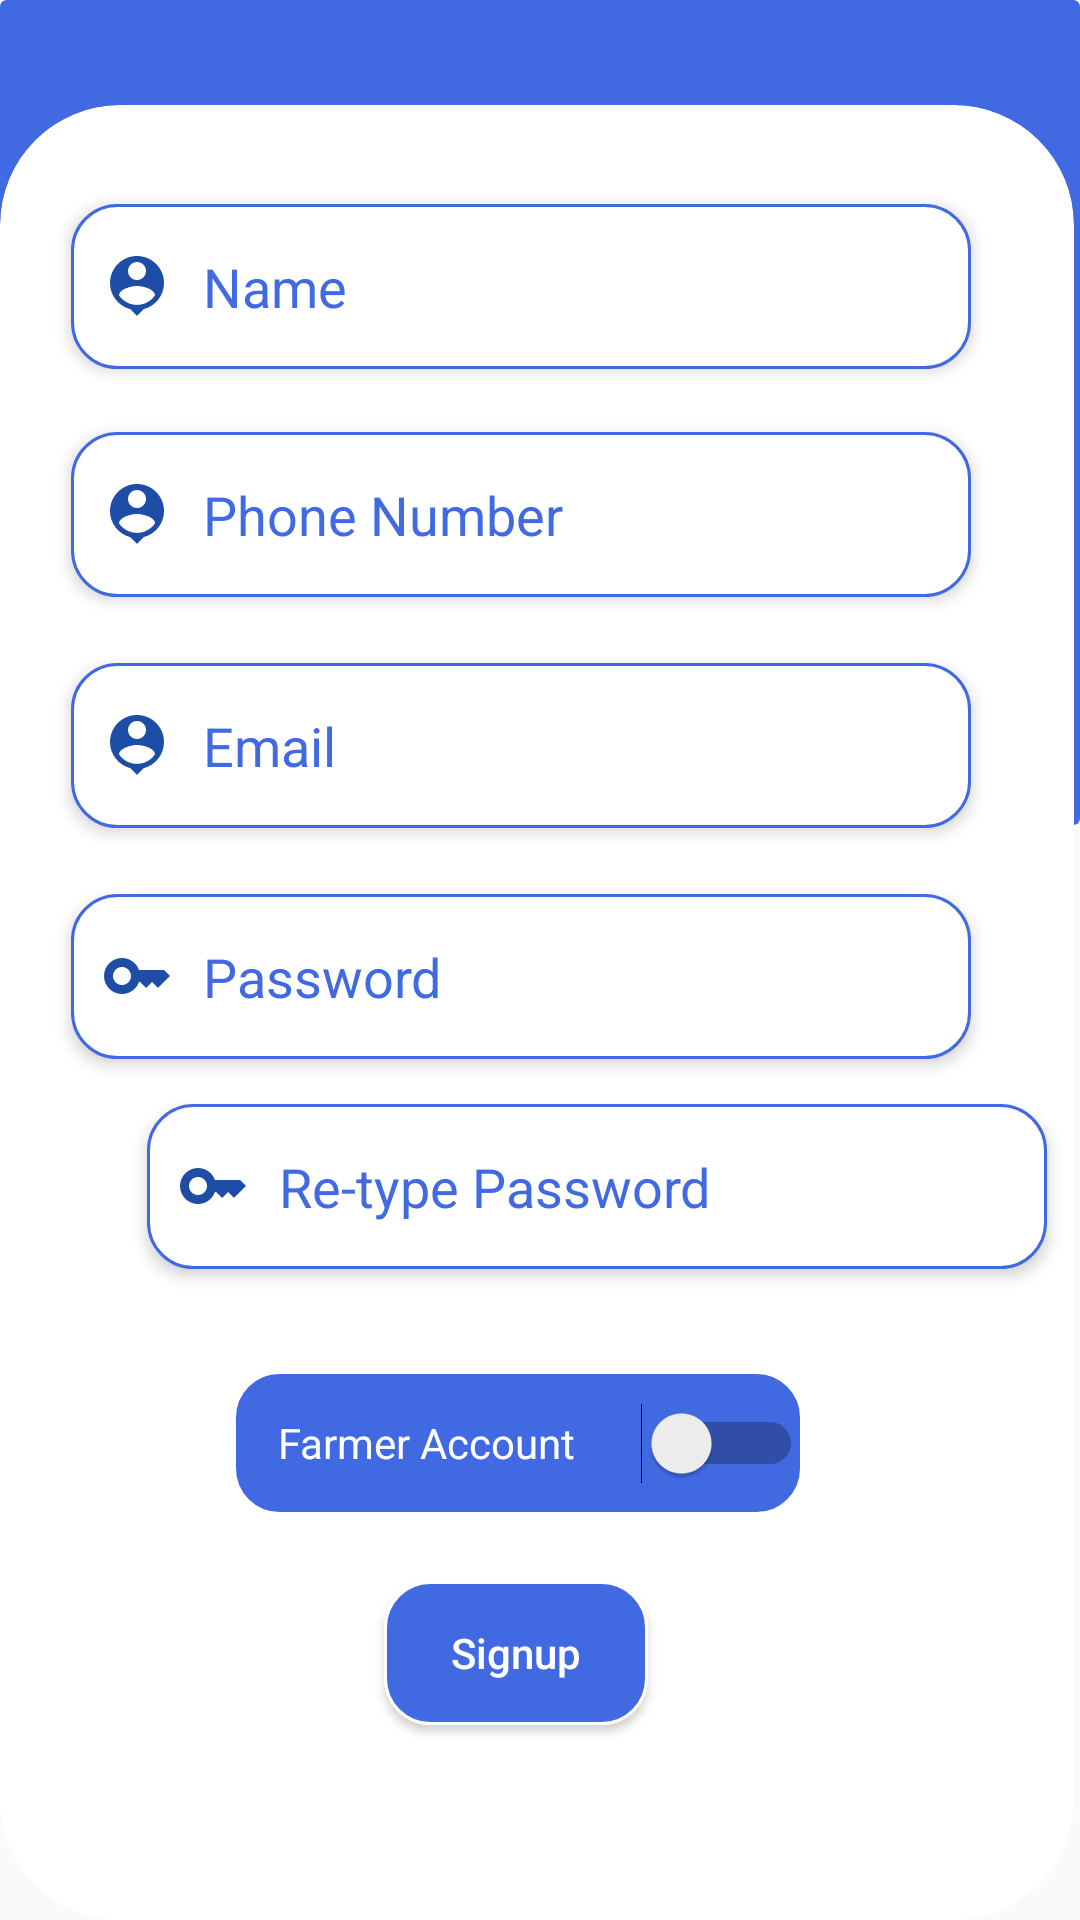

Here is an Android app screen rendered from its layout file. Give the layout XML and the strings, colors and styles it references.
<!-- AndroidManifest.xml: application theme Theme.Agriculture -->
<!-- res/layout/activity_signup.xml -->
<?xml version="1.0" encoding="utf-8"?>
<androidx.constraintlayout.widget.ConstraintLayout xmlns:android="http://schemas.android.com/apk/res/android"
    xmlns:app="http://schemas.android.com/apk/res-auto"
    xmlns:tools="http://schemas.android.com/tools"
    android:layout_width="match_parent"
    android:layout_height="match_parent"
    tools:context=".signup"

   >
    <androidx.cardview.widget.CardView
        android:id="@+id/card_view_inner"
        android:layout_width="match_parent"
        android:layout_height="275dp"
        android:layout_gravity="center"
        app:cardBackgroundColor="@color/royalblue"
        app:cardElevation="0dp"
        app:layout_constraintEnd_toEndOf="parent"
        app:layout_constraintTop_toTopOf="parent">


        <androidx.constraintlayout.widget.ConstraintLayout
            android:layout_width="match_parent"
            android:layout_height="match_parent">


                <TextView
                    android:id="@+id/textView4"
                    android:layout_width="331dp"
                    android:layout_height="45dp"
                    android:layout_marginTop="52dp"
                    android:layout_marginEnd="32dp"
                    android:gravity="center"
                    android:text="Create an Account"
                    android:textAllCaps="true"
                    android:textColor="#FFFF"
                    android:textSize="25sp"
                    android:textStyle="bold"
                    app:layout_constraintEnd_toEndOf="parent"
                    app:layout_constraintStart_toEndOf="@+id/backbutton"
                    app:layout_constraintTop_toTopOf="parent" />

                <ImageView
                    android:id="@+id/backbutton"
                    android:layout_width="50dp"
                    android:layout_height="50dp"
                    android:layout_marginTop="52dp"
                    app:layout_constraintEnd_toStartOf="@+id/textView4"
                    app:layout_constraintStart_toStartOf="parent"
                    app:layout_constraintTop_toTopOf="parent"
                    app:srcCompat="@drawable/ic_baseline_arrow_back_24" />



        </androidx.constraintlayout.widget.ConstraintLayout>
    </androidx.cardview.widget.CardView>

    <androidx.cardview.widget.CardView
        android:layout_width="match_parent"
        android:layout_height="605dp"
        android:layout_gravity="center"
        android:layout_marginEnd="2dp"
        app:cardBackgroundColor="@color/white"
        app:cardCornerRadius="40dp"
        app:cardElevation="0dp"
        app:layout_constraintBottom_toBottomOf="parent"
        app:layout_constraintEnd_toEndOf="parent">


        <androidx.constraintlayout.widget.ConstraintLayout
            android:layout_width="match_parent"
            android:layout_height="match_parent"
            android:layout_gravity="center">


            <Button
                android:id="@+id/btn_signup"
                android:layout_width="wrap_content"
                android:layout_height="wrap_content"
                android:layout_marginStart="154dp"
                android:layout_marginTop="2dp"
                android:layout_marginEnd="168dp"
                android:layout_marginBottom="84dp"
                android:background="@drawable/custombutton"
                android:text="Signup"
                android:textAllCaps="false"
                android:textColor="#FFF"
                app:layout_constraintBottom_toBottomOf="parent"
                app:layout_constraintEnd_toEndOf="parent"
                app:layout_constraintStart_toStartOf="parent"
                app:layout_constraintTop_toBottomOf="@+id/FarmerSwitch" />

            <EditText
                android:id="@+id/name"
                android:layout_width="300dp"
                android:layout_height="55dp"
                android:layout_marginStart="49dp"
                android:layout_marginTop="52dp"
                android:layout_marginEnd="60dp"
                android:layout_marginBottom="11dp"
                android:background="@drawable/customedittext"
                android:drawableStart="@drawable/usernamepng"
                android:drawablePadding="10dp"

                android:elevation="3dp"
                android:ems="10"
                android:hint="Name"
                android:inputType="textPersonName"
                android:maxEms="10"
                android:paddingStart="10dp"
                android:textColor="#4169e1"
                android:textColorHint="#4169e1"
                app:layout_constraintBottom_toTopOf="@+id/phonenumber"
                app:layout_constraintEnd_toEndOf="parent"
                app:layout_constraintStart_toStartOf="parent"
                app:layout_constraintTop_toTopOf="parent" />

            <EditText
                android:id="@+id/phonenumber"
                android:layout_width="300dp"
                android:layout_height="55dp"
                android:layout_marginStart="49dp"
                android:layout_marginTop="10dp"
                android:layout_marginEnd="60dp"
                android:layout_marginBottom="14dp"
                android:background="@drawable/customedittext"
                android:drawableStart="@drawable/usernamepng"
                android:drawablePadding="10dp"
                android:elevation="3dp"

                android:ems="10"
                android:hint="Phone Number"
                android:inputType="textPersonName"
                android:maxEms="10"
                android:paddingStart="10dp"
                android:textColor="#4169e1"
                android:textColorHint="#4169e1"
                app:layout_constraintBottom_toTopOf="@+id/email"
                app:layout_constraintEnd_toEndOf="parent"
                app:layout_constraintStart_toStartOf="parent"
                app:layout_constraintTop_toBottomOf="@+id/name" />

            <EditText
                android:id="@+id/email"
                android:layout_width="300dp"
                android:layout_height="55dp"
                android:layout_marginStart="49dp"
                android:layout_marginTop="8dp"
                android:layout_marginEnd="60dp"
                android:layout_marginBottom="16dp"
                android:background="@drawable/customedittext"
                android:drawableStart="@drawable/usernamepng"
                android:drawablePadding="10dp"
                android:elevation="3dp"
                android:ems="10"

                android:hint="Email"
                android:inputType="textPersonName"
                android:maxEms="10"
                android:paddingStart="10dp"
                android:textColor="#4169e1"
                android:textColorHint="#4169e1"
                app:layout_constraintBottom_toTopOf="@+id/password"
                app:layout_constraintEnd_toEndOf="parent"
                app:layout_constraintStart_toStartOf="parent"
                app:layout_constraintTop_toBottomOf="@+id/phonenumber" />

            <EditText
                android:id="@+id/password"
                android:layout_width="300dp"
                android:layout_height="55dp"
                android:layout_marginStart="49dp"
                android:layout_marginTop="6dp"
                android:layout_marginEnd="60dp"
                android:layout_marginBottom="14dp"
                android:background="@drawable/customedittext"
                android:drawableStart="@drawable/passwordpng"
                android:drawablePadding="10dp"
                android:elevation="3dp"
                android:ems="10"
                android:hint="Password"
                android:inputType="textPassword"
                android:maxEms="10"
                android:paddingStart="10dp"
                android:textColor="#4169e1"
                android:textColorHint="#4169e1"
                app:layout_constraintBottom_toTopOf="@+id/retypepassword"
                app:layout_constraintEnd_toEndOf="parent"
                app:layout_constraintStart_toStartOf="parent"
                app:layout_constraintTop_toBottomOf="@+id/email" />

            <EditText
                android:id="@+id/retypepassword"
                android:layout_width="300dp"
                android:layout_height="55dp"
                android:layout_marginStart="49dp"
                android:layout_marginTop="1dp"
                android:layout_marginEnd="60dp"
                android:layout_marginBottom="24dp"
                android:background="@drawable/customedittext"
                android:drawableStart="@drawable/passwordpng"
                android:drawablePadding="10dp"
                android:elevation="3dp"
                android:ems="10"
                android:hint="Re-type Password"
                android:inputType="textPassword"
                android:maxEms="10"
                android:paddingStart="10dp"
                android:textColor="#4169e1"
                android:textColorHint="#4169e1"
                app:layout_constraintBottom_toTopOf="@+id/FarmerSwitch"
                app:layout_constraintEnd_toEndOf="parent"
                app:layout_constraintHorizontal_bias="0.0"
                app:layout_constraintStart_toStartOf="parent"
                app:layout_constraintTop_toBottomOf="@+id/password" />

            <Switch
                android:id="@+id/FarmerSwitch"
                android:layout_width="190dp"
                android:layout_height="48dp"
                android:layout_marginStart="103dp"
                android:layout_marginTop="10dp"
                android:layout_marginEnd="116dp"
                android:layout_marginBottom="20dp"
                android:background="@drawable/custombutton"
                android:paddingStart="15dp"
                android:text="Farmer Account"
                android:textColor="#FFF"
                app:layout_constraintBottom_toTopOf="@+id/btn_signup"
                app:layout_constraintEnd_toEndOf="parent"
                app:layout_constraintStart_toStartOf="parent"
                app:layout_constraintTop_toBottomOf="@+id/retypepassword" />

        </androidx.constraintlayout.widget.ConstraintLayout>


    </androidx.cardview.widget.CardView>
</androidx.constraintlayout.widget.ConstraintLayout>
<!-- resources referenced by this layout -->
<resources>
  <color name="royalblue">#4169e1</color>
  <color name="white">#FFFFFFFF</color>
  <!-- drawable custombutton (drawable) -->
  <?xml version="1.0" encoding="utf-8"?>
  <shape xmlns:android="http://schemas.android.com/apk/res/android">
      <solid android:color="#4169e1"></solid>
      <stroke android:color="#FFF" android:width="1dp"></stroke>
      <corners android:radius="15dp"></corners>
  </shape>
  <!-- drawable customedittext (drawable) -->
  <?xml version="1.0" encoding="utf-8"?>
  <shape  xmlns:android="http://schemas.android.com/apk/res/android">
      <solid android:color="#FFF"></solid>
      <stroke android:color="#4169e1" android:width="1dp"></stroke>
      <corners android:radius="15dp"></corners>
  </shape>
  <!-- drawable passwordpng (drawable) -->
  <vector android:height="24dp" android:tint="#1D4DA5"
      android:viewportHeight="24" android:viewportWidth="24"
      android:width="24dp" xmlns:android="http://schemas.android.com/apk/res/android">
      <path android:fillColor="@android:color/white" android:pathData="M21,10h-8.35C11.83,7.67 9.61,6 7,6c-3.31,0 -6,2.69 -6,6s2.69,6 6,6c2.61,0 4.83,-1.67 5.65,-4H13l2,2l2,-2l2,2l4,-4.04L21,10zM7,15c-1.65,0 -3,-1.35 -3,-3c0,-1.65 1.35,-3 3,-3s3,1.35 3,3C10,13.65 8.65,15 7,15z"/>
  </vector>
  <!-- drawable usernamepng (drawable) -->
  <vector android:height="24dp" android:tint="#1D4DA5"
      android:viewportHeight="24" android:viewportWidth="24"
      android:width="24dp" xmlns:android="http://schemas.android.com/apk/res/android">
      <path android:fillColor="@android:color/white" android:pathData="M12,2c-4.97,0 -9,4.03 -9,9 0,4.17 2.84,7.67 6.69,8.69L12,22l2.31,-2.31C18.16,18.67 21,15.17 21,11c0,-4.97 -4.03,-9 -9,-9zM12,4c1.66,0 3,1.34 3,3s-1.34,3 -3,3 -3,-1.34 -3,-3 1.34,-3 3,-3zM12,18.3c-2.5,0 -4.71,-1.28 -6,-3.22 0.03,-1.99 4,-3.08 6,-3.08 1.99,0 5.97,1.09 6,3.08 -1.29,1.94 -3.5,3.22 -6,3.22z"/>
  </vector>
  <style name="Theme.Agriculture" parent="Theme.AppCompat.Light.DarkActionBar">
          
          <item name="colorPrimary">@color/purple_500</item>
          <item name="colorPrimaryVariant">@color/purple_700</item>
          <item name="colorOnPrimary">@color/white</item>
          
          <item name="colorSecondary">@color/teal_200</item>
          <item name="colorSecondaryVariant">@color/teal_700</item>
          <item name="colorOnSecondary">@color/black</item>
          
          <item name="android:statusBarColor">@color/royalblue</item>
          
      </style>
  <color name="purple_500">#FF6200EE</color>
  <color name="purple_700">#FF3700B3</color>
  <color name="teal_200">#FF03DAC5</color>
  <color name="teal_700">#FF018786</color>
  <color name="black">#FF000000</color>
</resources>
